Run: headless pygame with SDL's dummy video driver; simulated clock (each Clock.tick advances the game by its frame time, no real sleeping); random seed 0; keys injected as events and as key.get_pressed() state; no mouse input.
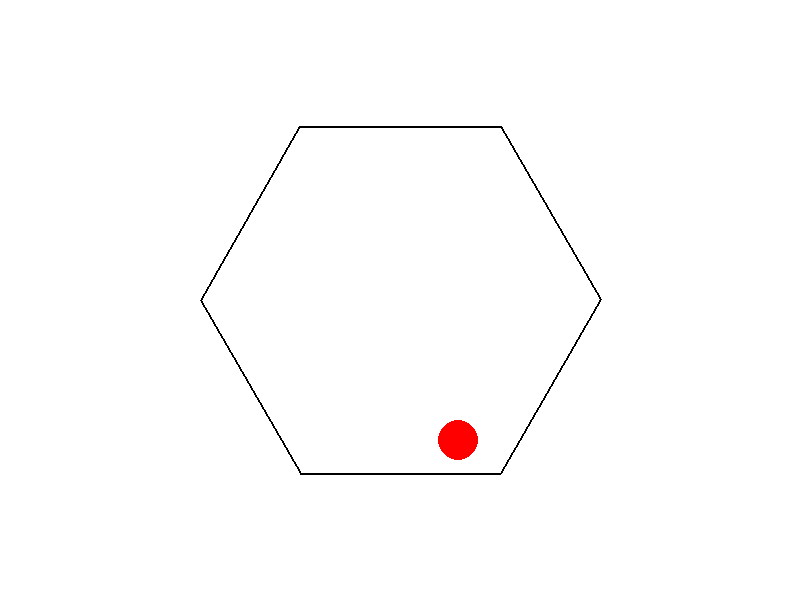
Frame 1 of 4 · flips 1–60 · no input
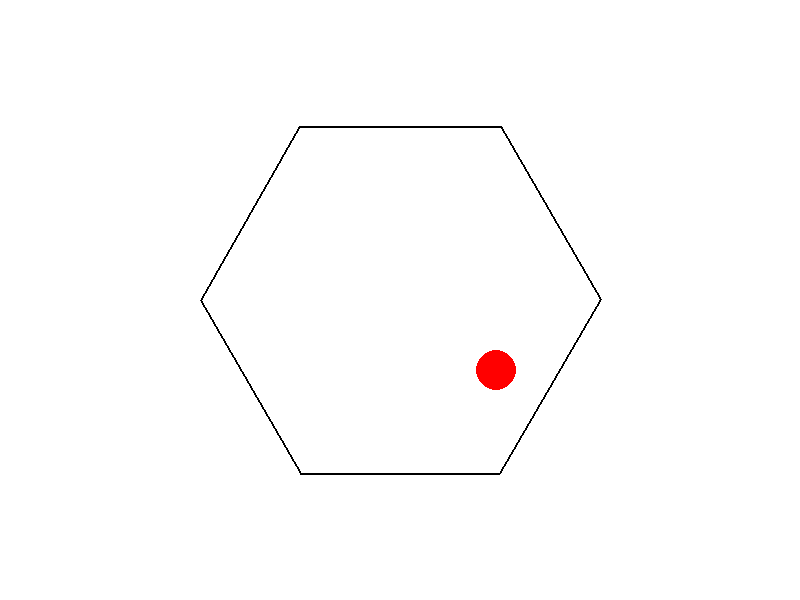
Frame 2 of 4 · flips 61–180 · tapped SPACE, RETURN · held RIGHT (→), D
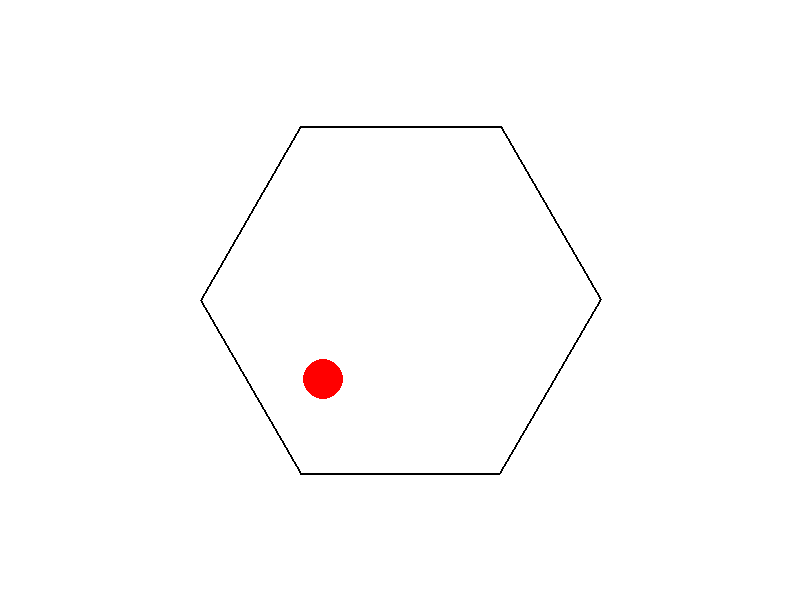
Frame 3 of 4 · flips 181–300 · held DOWN (↓), S
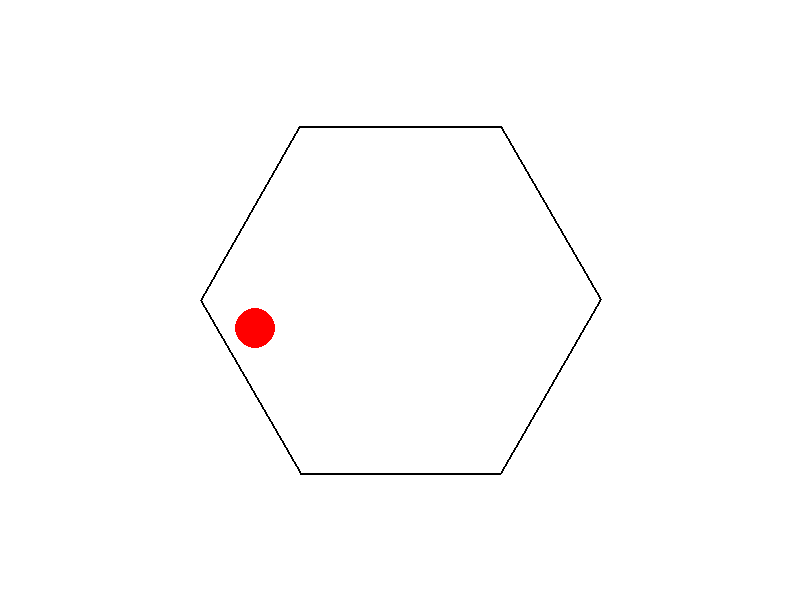
Frame 4 of 4 · flips 301–420 · held LEFT (←), A, UP (↑), W

The pygame program that drew these frames:

import pygame
import math
import sys

# Initialize Pygame
pygame.init()

# Screen dimensions
WIDTH, HEIGHT = 800, 600
screen = pygame.display.set_mode((WIDTH, HEIGHT))
pygame.display.set_caption("Bouncing Ball in Spinning Hexagon")

# Colors
WHITE = (255, 255, 255)
BLACK = (0, 0, 0)
RED = (255, 0, 0)

# Hexagon properties
HEX_RADIUS = 200  # Radius of the hexagon
HEX_CENTER = (WIDTH // 2, HEIGHT // 2)  # Center of the hexagon
HEX_ROTATION_SPEED = 1  # Degrees per frame

# Ball properties
BALL_RADIUS = 20
BALL_COLOR = RED
ball_pos = [HEX_CENTER[0], HEX_CENTER[1] - HEX_RADIUS + BALL_RADIUS]  # Start at top
ball_vel = [2, 0]  # Initial velocity (x, y)
GRAVITY = 0.2  # Gravity effect
FRICTION = 0.99  # Friction effect

# Clock for controlling frame rate
clock = pygame.time.Clock()

def rotate_point(point, center, angle):
    """Rotate a point around a center by a given angle (in degrees)."""
    angle_rad = math.radians(angle)
    x, y = point
    cx, cy = center
    dx = x - cx
    dy = y - cy
    new_x = cx + dx * math.cos(angle_rad) - dy * math.sin(angle_rad)
    new_y = cy + dx * math.sin(angle_rad) + dy * math.cos(angle_rad)
    return (new_x, new_y)

def get_hexagon_points(center, radius, rotation):
    """Get the vertices of a hexagon."""
    points = []
    for i in range(6):
        angle_deg = 60 * i + rotation
        angle_rad = math.radians(angle_deg)
        x = center[0] + radius * math.cos(angle_rad)
        y = center[1] + radius * math.sin(angle_rad)
        points.append((x, y))
    return points

def check_collision(ball_pos, ball_vel, hex_points):
    """Check for collision between the ball and the hexagon walls."""
    for i in range(len(hex_points)):
        p1 = hex_points[i]
        p2 = hex_points[(i + 1) % len(hex_points)]
        
        # Vector of the wall
        wall_vec = (p2[0] - p1[0], p2[1] - p1[1])
        wall_length = math.hypot(wall_vec[0], wall_vec[1])
        wall_unit_vec = (wall_vec[0] / wall_length, wall_vec[1] / wall_length)
        
        # Vector from ball to wall start
        ball_to_wall = (ball_pos[0] - p1[0], ball_pos[1] - p1[1])
        
        # Project ball_to_wall onto wall_unit_vec
        projection = (ball_to_wall[0] * wall_unit_vec[0] + ball_to_wall[1] * wall_unit_vec[1])
        closest_point = (p1[0] + projection * wall_unit_vec[0], p1[1] + projection * wall_unit_vec[1])
        
        # Distance from ball to closest point on the wall
        distance = math.hypot(ball_pos[0] - closest_point[0], ball_pos[1] - closest_point[1])
        
        if distance <= BALL_RADIUS:
            # Calculate reflection
            normal_vec = (-wall_unit_vec[1], wall_unit_vec[0])  # Perpendicular to the wall
            dot_product = ball_vel[0] * normal_vec[0] + ball_vel[1] * normal_vec[1]
            ball_vel[0] -= 2 * dot_product * normal_vec[0]
            ball_vel[1] -= 2 * dot_product * normal_vec[1]
            
            # Move ball outside the wall to avoid sticking
            overlap = BALL_RADIUS - distance
            ball_pos[0] += overlap * normal_vec[0]
            ball_pos[1] += overlap * normal_vec[1]
            
            # Apply friction
            ball_vel[0] *= FRICTION
            ball_vel[1] *= FRICTION

# Main loop
rotation = 0
running = True
while running:
    for event in pygame.event.get():
        if event.type == pygame.QUIT:
            running = False

    # Update rotation
    rotation += HEX_ROTATION_SPEED
    if rotation >= 360:
        rotation -= 360

    # Update ball position and velocity
    ball_vel[1] += GRAVITY  # Apply gravity
    ball_pos[0] += ball_vel[0]
    ball_pos[1] += ball_vel[1]

    # Get hexagon points
    hex_points = get_hexagon_points(HEX_CENTER, HEX_RADIUS, rotation)

    # Check for collisions
    check_collision(ball_pos, ball_vel, hex_points)

    # Clear screen
    screen.fill(WHITE)

    # Draw hexagon
    pygame.draw.polygon(screen, BLACK, hex_points, 2)

    # Draw ball
    pygame.draw.circle(screen, BALL_COLOR, (int(ball_pos[0]), int(ball_pos[1])), BALL_RADIUS)

    # Update display
    pygame.display.flip()

    # Cap frame rate
    clock.tick(60)

# Quit Pygame
pygame.quit()
sys.exit()
